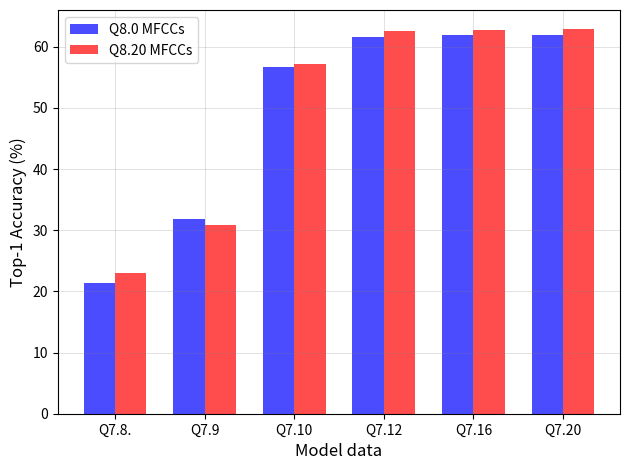

Generate this figure with matplotlib:
import matplotlib.pyplot as plt
from matplotlib.ticker import FuncFormatter
import pandas as pd
import numpy as np
import csv
from matplotlib.dates import date2num
import datetime
plt.figure(figsize=(6,3))
plt.gcf().subplots_adjust(bottom=0.10,left=0.1,right=0.98)
x = ['8','9','10','12','16','20','flaot']
#top_1 = [22.97, 30.89, 57.18, 62.55, 62.76, 62.88, 62.95]
#top_5 = [54.51, 62.32, 88.96, 90.71, 90.97,91.02,91.17]
#plt.plot(x, top_1,label='Top 1 accuracy')
#plt.plot(x, top_5,label='Top 5 accuracy')
#plt.xticks(x)
#plt.xlabel('Q Format',fontsize=16)
#plt.ylabel('Accuracy(%) ',fontsize=16)
#plt.title('Interesting Graph\nCheck it out')

n_groups = 6

top_1 = (21.31, 31.83, 56.66, 61.64, 61.93, 61.93) #Q8.0
top_5 = (22.97, 30.89, 57.18, 62.55, 62.76, 62.88) #Q8.20

#top_5 = (54.51, 62.32, 88.96, 90.71, 90.97, 91.02, 91.17)

fig, ax = plt.subplots()

index = np.arange(n_groups)
bar_width = 0.35

#opacity = 0.4
error_config = {'ecolor': '0.3'}

rects1 = ax.bar(index, top_1, bar_width,
                color='blue',
                alpha=0.7,
                error_kw=error_config,
                label='Q8.0 MFCCs')

rects2 = ax.bar(index + bar_width, top_5, bar_width,
                color='red',
                alpha=0.7,
                error_kw=error_config,
                label='Q8.20 MFCCs')
plt.grid(color='gray', alpha=0.4, linestyle='-', linewidth=0.4)
ax.set_xlabel('Model data',fontsize=12)
ax.set_ylabel('Top-1 Accuracy (%)',fontsize=12)
#ax.set_title('Scores by group and gender')
ax.set_xticks(index + bar_width / 2)
ax.set_xticklabels(('Q7.8.','Q7.9','Q7.10','Q7.12','Q7.16','Q7.20'))
ax.legend()

fig.tight_layout()
plt.show()
